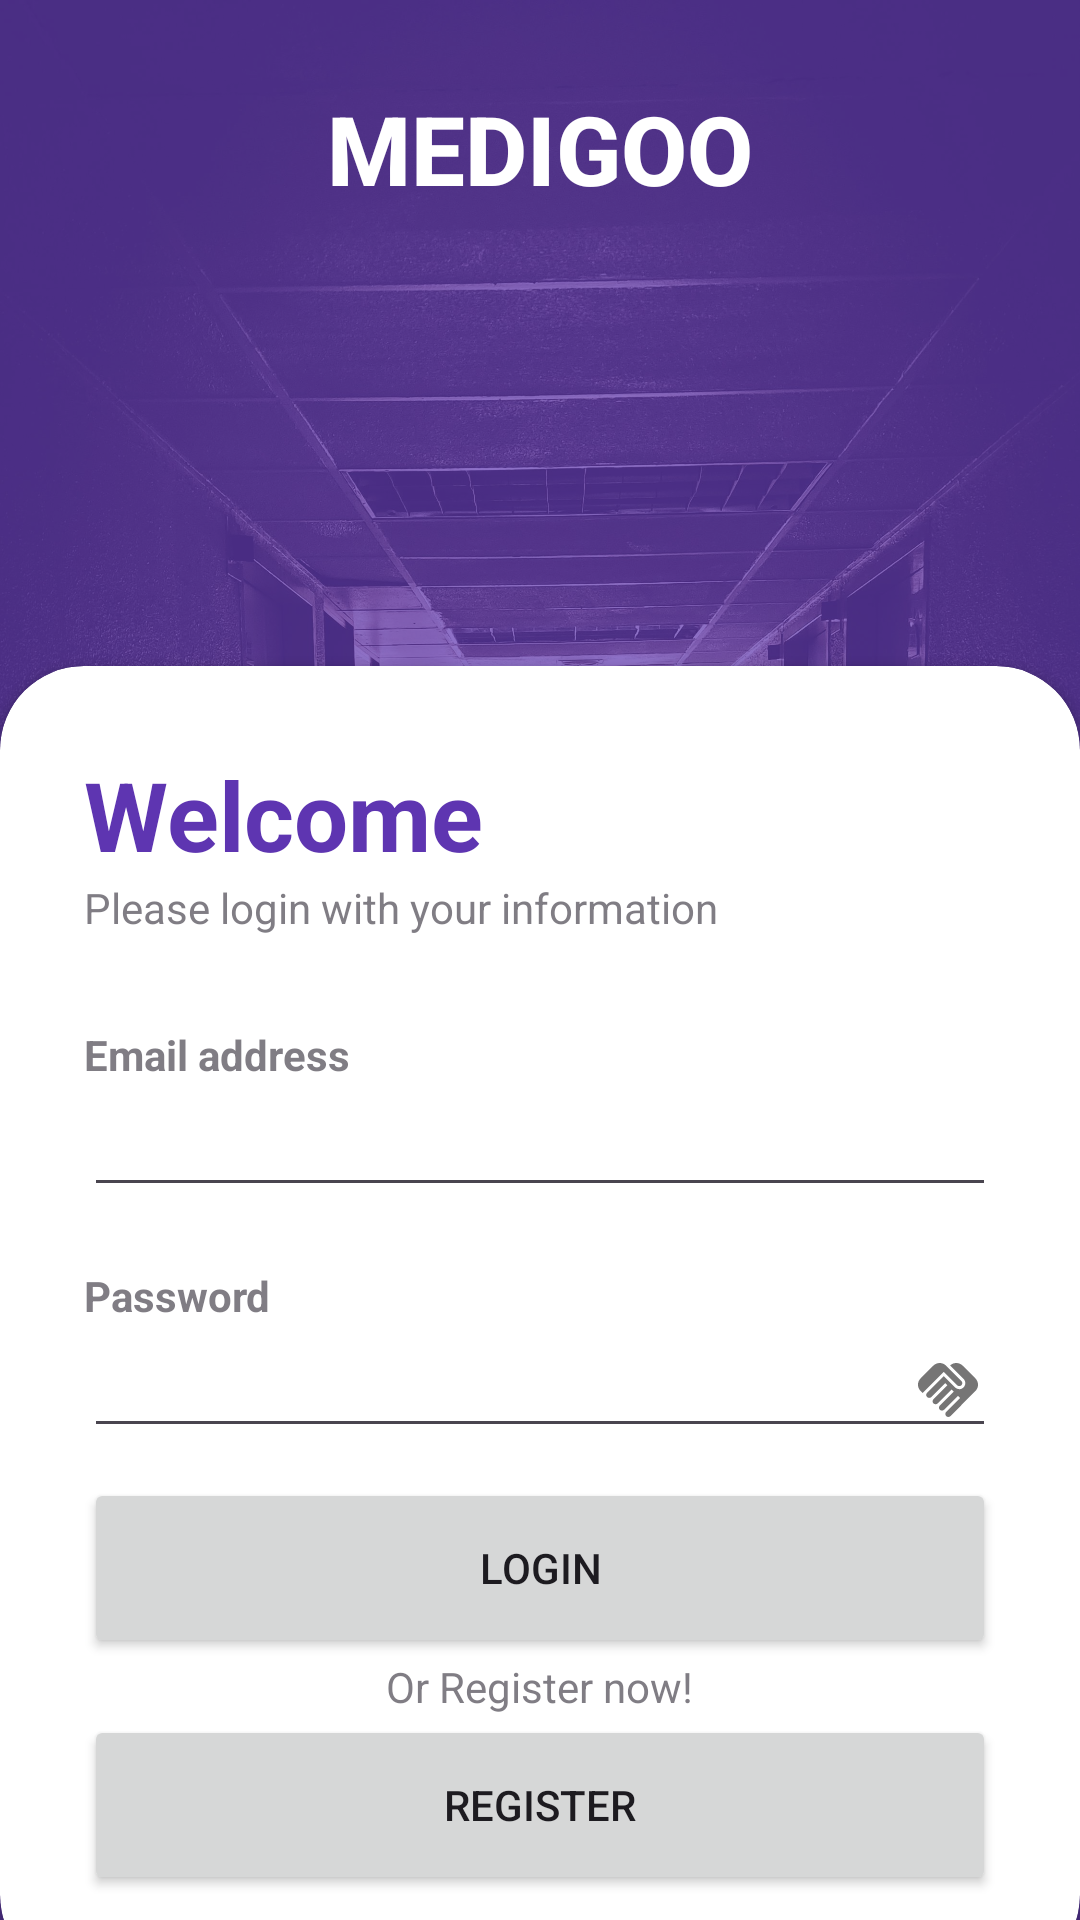

The Android layout XML behind this screen, and the referenced resources:
<!-- AndroidManifest.xml: application theme Theme.Project__controle_Hopital -->
<!-- res/layout/activity_login.xml -->
<?xml version="1.0" encoding="utf-8"?>
<RelativeLayout xmlns:android="http://schemas.android.com/apk/res/android"
    xmlns:app="http://schemas.android.com/apk/res-auto"
    xmlns:tools="http://schemas.android.com/tools"
    android:id="@+id/main"
    android:layout_width="match_parent"
    android:layout_height="match_parent"
    tools:context=".Login"
    android:background="@drawable/backgroung">

    <RelativeLayout
        android:layout_width="match_parent"
        android:layout_height="match_parent"
        android:background="@color/my_primary"
        android:alpha="0.7"/>
    <LinearLayout
        android:layout_width="match_parent"
        android:layout_height="wrap_content"
        android:orientation="vertical"
        android:gravity="center"
        android:padding="28dp">

        <ImageView
            android:layout_width="wrap_content"
            android:layout_height="wrap_content"
            android:src="@drawable/account_icon"/>

        <TextView
            android:layout_width="wrap_content"
            android:layout_height="wrap_content"
            android:text="MEDIGOO"
            android:textStyle="bold"
            android:fontFamily="sans-serif-medium"
            android:textSize="32sp"
            android:textColor="@color/white"/>
    </LinearLayout>

    <androidx.cardview.widget.CardView
        android:layout_width="match_parent"
        android:layout_height="wrap_content"
        android:layout_alignParentBottom="true"
        app:cardCornerRadius="28dp"
        android:layout_marginBottom="-20dp">

        <LinearLayout
            android:layout_width="match_parent"
            android:layout_height="wrap_content"
            android:orientation="vertical"
            android:padding="28dp">

            <TextView
                android:layout_width="wrap_content"
                android:layout_height="wrap_content"
                android:text="Welcome"
                android:textColor="@color/my_primary"
                android:textSize="32sp"
                android:textStyle="bold"/>
            <TextView
                android:layout_width="wrap_content"
                android:layout_height="wrap_content"
                android:text="Please login with your information"
                android:alpha="0.7"/>
            <View
                android:layout_width="wrap_content"
                android:layout_height="30dp"/>
            <TextView
                android:layout_width="wrap_content"
                android:layout_height="wrap_content"
                android:text="Email address"
                android:alpha="0.7"
                android:textStyle="bold"/>

            <EditText
                android:id="@+id/etEmail"
                android:layout_width="match_parent"
                android:layout_height="wrap_content"
                android:drawableEnd="@drawable/email_icone"
                android:inputType="textEmailAddress" />

            <View
                android:layout_width="wrap_content"
                android:layout_height="20dp"/>
            <TextView
                android:layout_width="wrap_content"
                android:layout_height="wrap_content"
                android:text="Password"
                android:alpha="0.7"
                android:textStyle="bold"/>

            <EditText
                android:id="@+id/etPassword"
                android:layout_width="match_parent"
                android:layout_height="wrap_content"
                android:drawableEnd="@drawable/password_icone"
                android:inputType="textPassword" />
            <View
                android:layout_width="wrap_content"
                android:layout_height="10dp"/>

            <Button
                android:id="@+id/btnLogin"
                android:layout_width="match_parent"
                android:layout_height="60dp"
                android:text="Login"
                app:cornerRadius="32dp" />
            <TextView
                android:layout_width="wrap_content"
                android:layout_height="wrap_content"
                android:text="Or Register now!"
                android:layout_gravity="center"
                android:alpha="0.7"/>

            <Button
                android:id="@+id/btnGoToRegister"
                android:layout_width="match_parent"
                android:layout_height="60dp"
                android:text="Register"
                app:cornerRadius="32dp" />
        </LinearLayout>

    </androidx.cardview.widget.CardView>

</RelativeLayout>
<!-- resources referenced by this layout -->
<resources>
  <color name="my_primary">#5E35B1</color>
  <color name="white">#FFFFFFFF</color>
  <!-- drawable backgroung: jpg bitmap (drawable, 833351 bytes) -->
  <!-- drawable password_icone (drawable) -->
  <vector xmlns:android="http://schemas.android.com/apk/res/android" android:height="24dp" android:tint="#767575" android:viewportHeight="24" android:viewportWidth="24" android:width="24dp">
        
      <path android:fillColor="@android:color/white" android:pathData="M16.48,10.41c-0.39,0.39 -1.04,0.39 -1.43,0l-4.47,-4.46l-7.05,7.04l-0.66,-0.63c-1.17,-1.17 -1.17,-3.07 0,-4.24l4.24,-4.24c1.17,-1.17 3.07,-1.17 4.24,0L16.48,9C16.87,9.39 16.87,10.02 16.48,10.41zM17.18,8.29c0.78,0.78 0.78,2.05 0,2.83c-1.27,1.27 -2.61,0.22 -2.83,0l-3.76,-3.76l-5.57,5.57c-0.39,0.39 -0.39,1.02 0,1.41c0.39,0.39 1.02,0.39 1.42,0l4.62,-4.62l0.71,0.71l-4.62,4.62c-0.39,0.39 -0.39,1.02 0,1.41c0.39,0.39 1.02,0.39 1.42,0l4.62,-4.62l0.71,0.71l-4.62,4.62c-0.39,0.39 -0.39,1.02 0,1.41c0.39,0.39 1.02,0.39 1.41,0l4.62,-4.62l0.71,0.71l-4.62,4.62c-0.39,0.39 -0.39,1.02 0,1.41c0.39,0.39 1.02,0.39 1.41,0l8.32,-8.34c1.17,-1.17 1.17,-3.07 0,-4.24l-4.24,-4.24c-1.15,-1.15 -3.01,-1.17 -4.18,-0.06L17.18,8.29z"/>
      
  </vector>
  <style name="Theme.Project__controle_Hopital" parent="Base.Theme.Project__controle_Hopital" />
  <style name="Base.Theme.Project__controle_Hopital" parent="Theme.Material3.DayNight.NoActionBar">
          
          
      </style>
</resources>
